2-way image classification set "PWB Condition" from GitHub (jerichonaces/pwb-condition-classification); label vocabulary: good, no good.

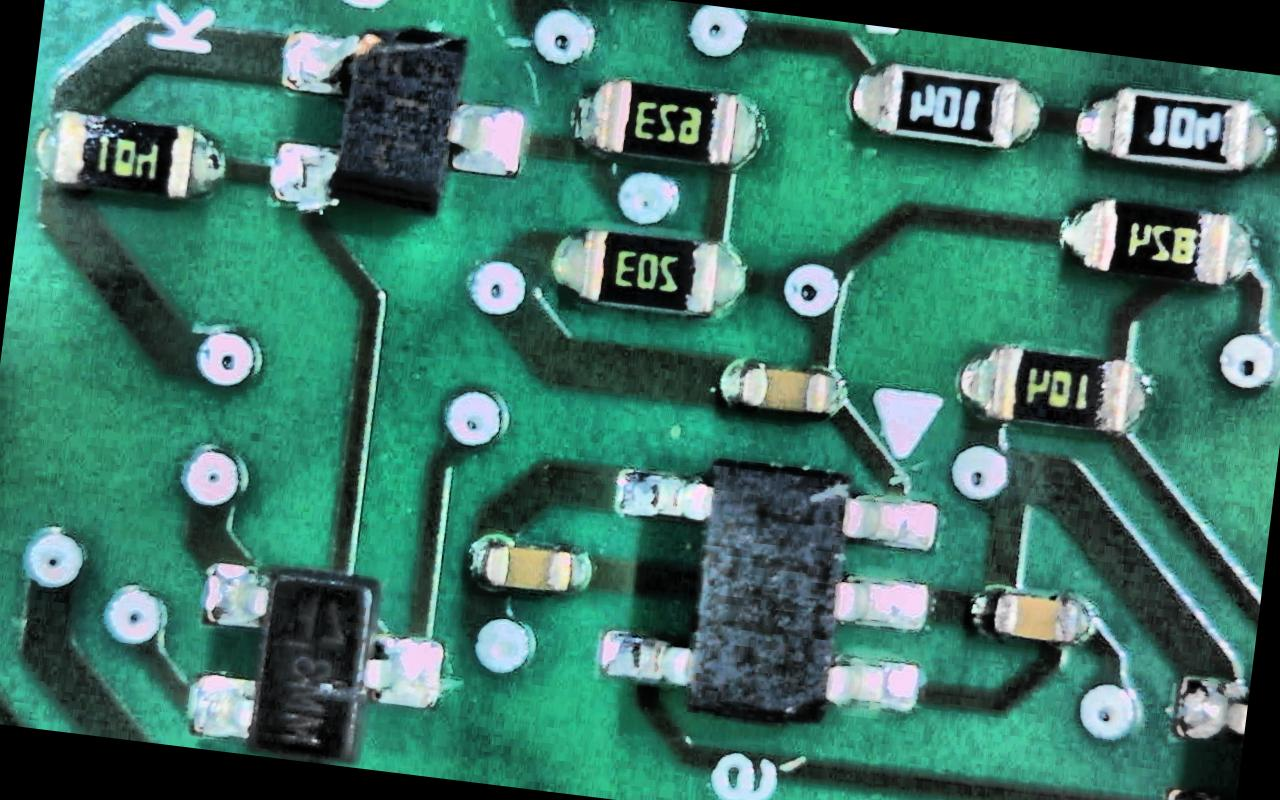
Label: good

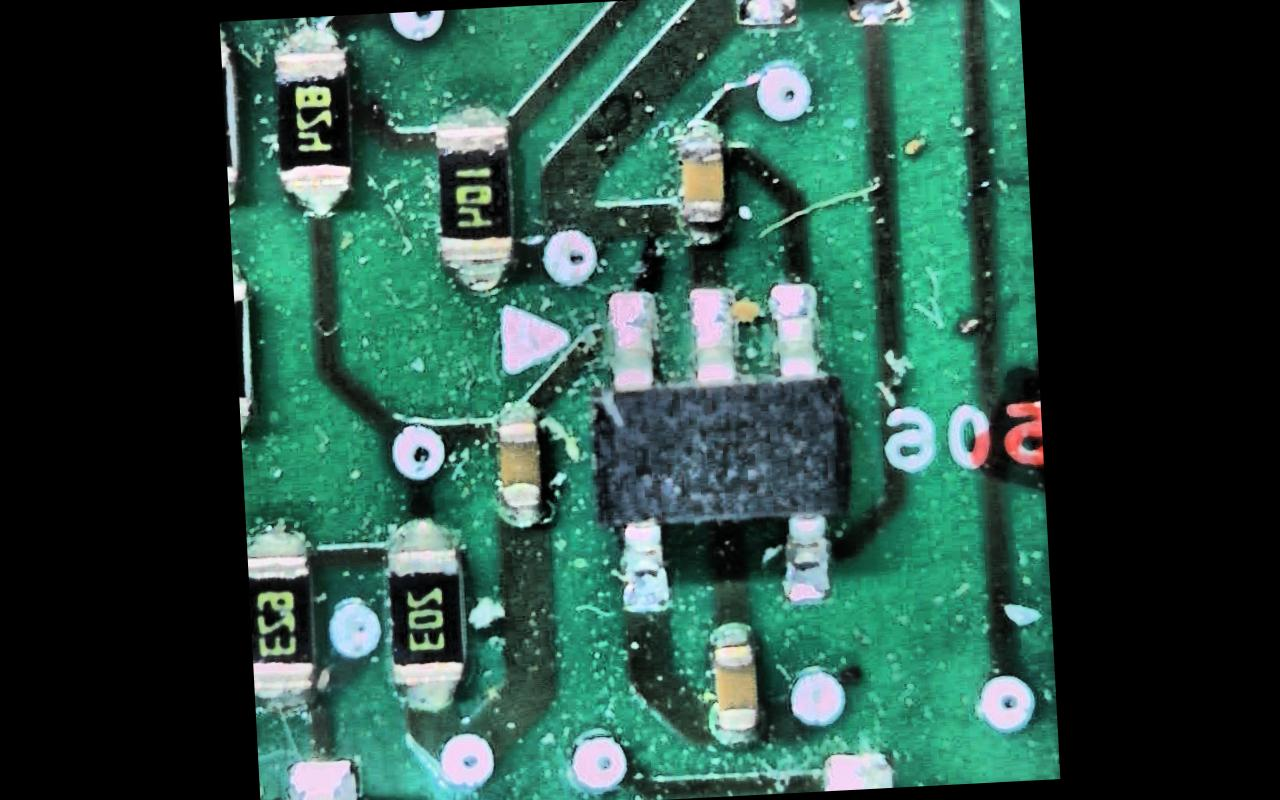
Label: no good

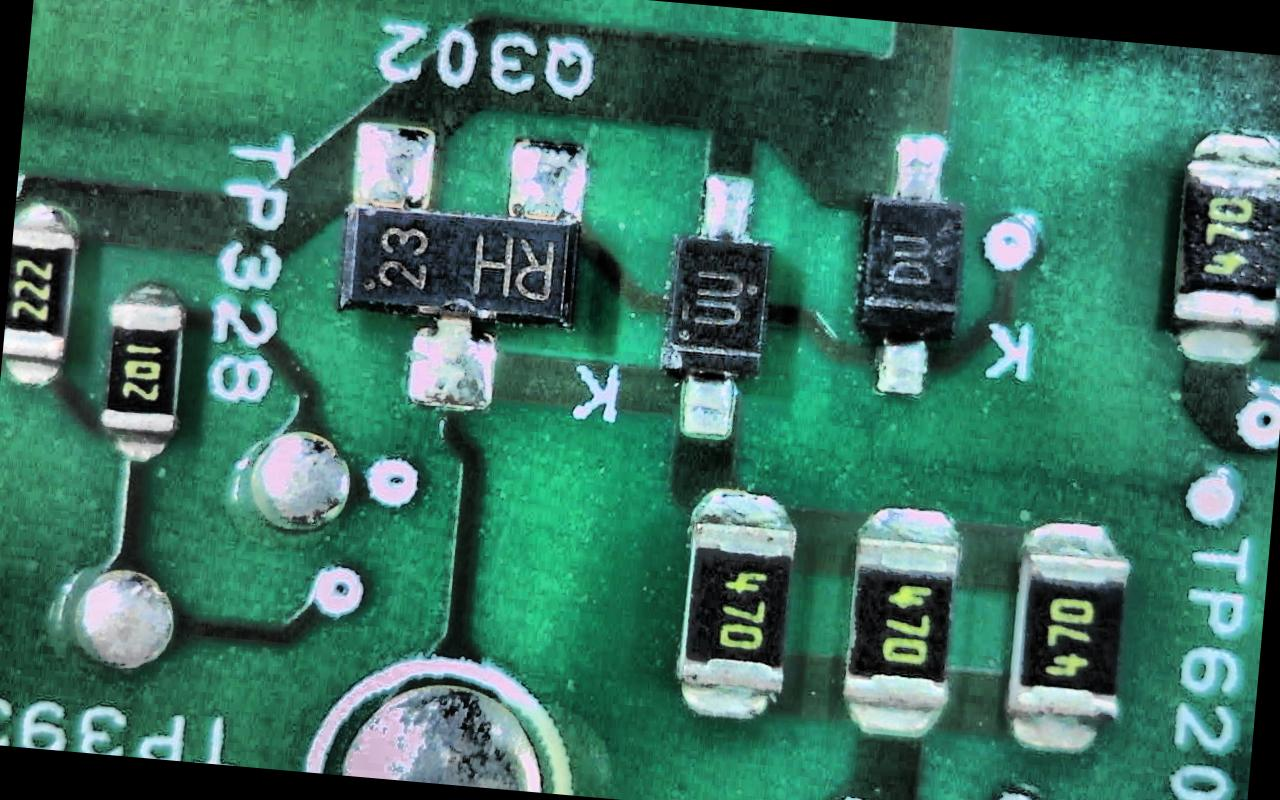
Label: good

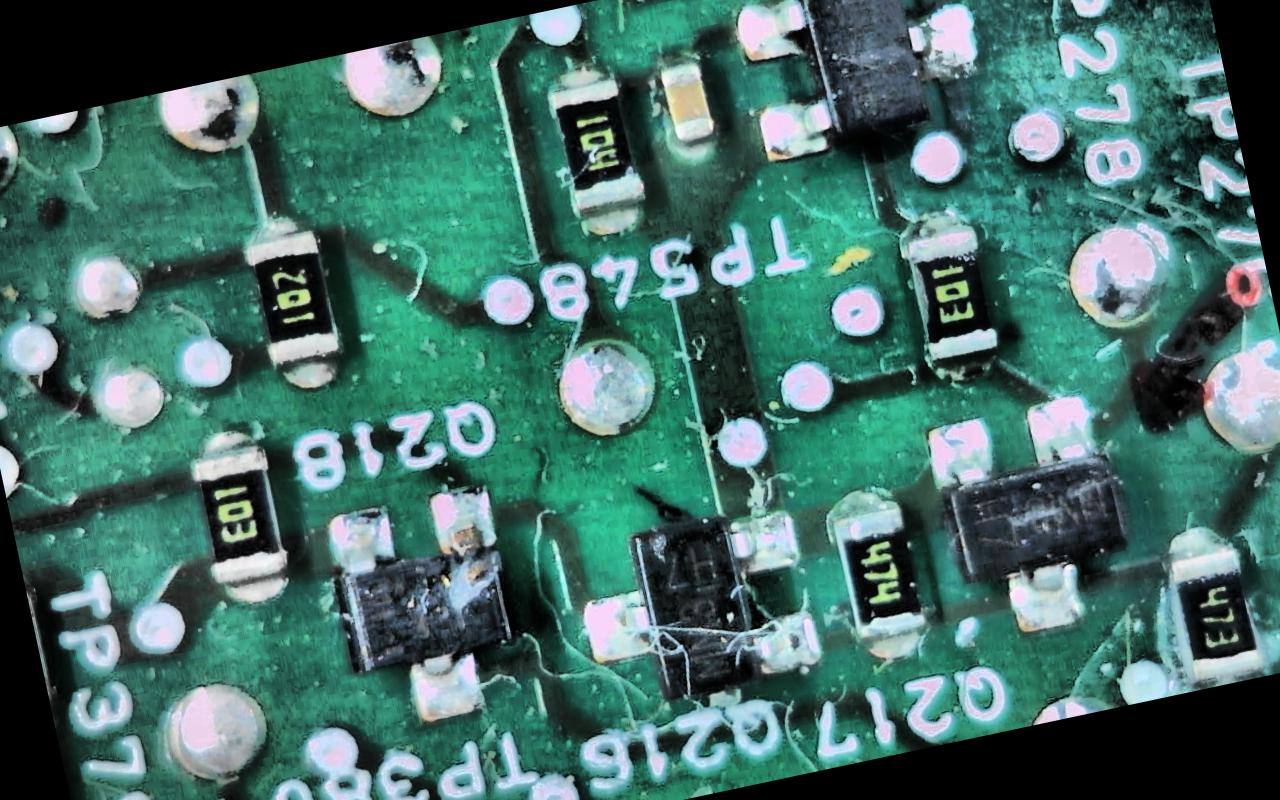
Label: no good

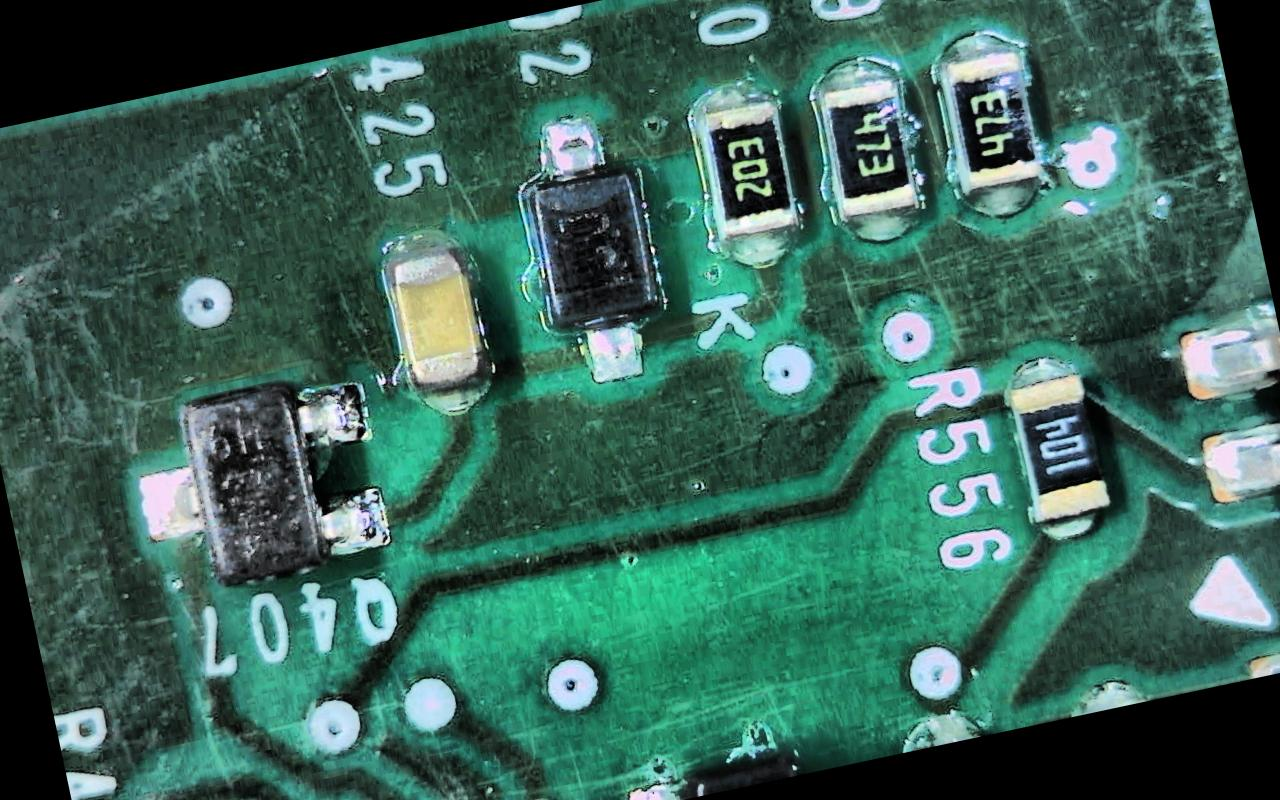
Label: good

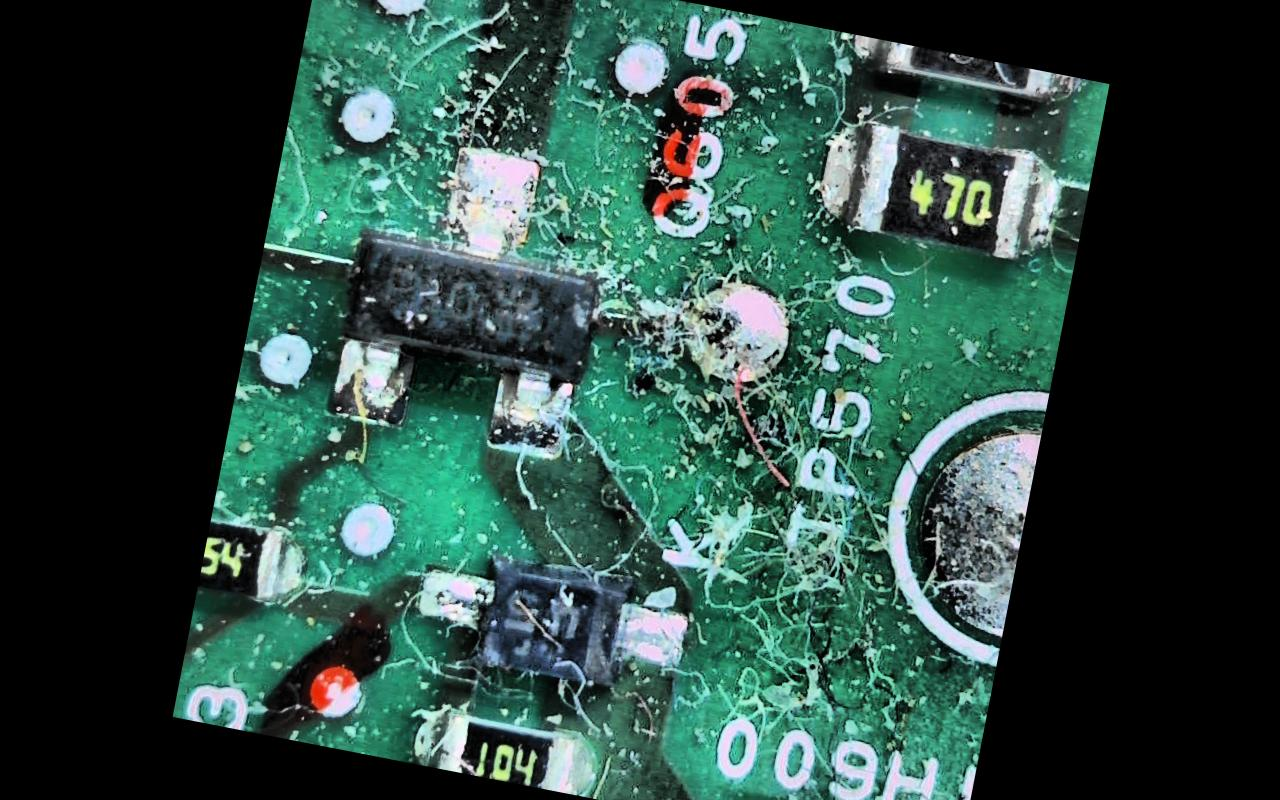
Label: no good
